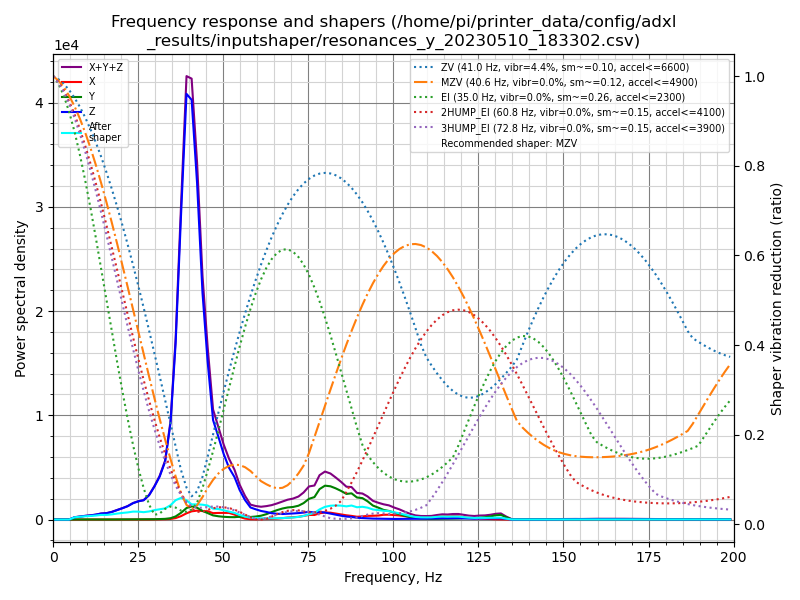

Data behind this chart, as committed beside it:
freq, psd_x, psd_y, psd_z, psd_xyz
0.0, 3.368e+01, 8.182e+01, 5.811e+02, 6.966e+02
1.6, 4.935e+01, 9.561e+01, 4.261e+02, 5.710e+02
3.1, 3.656e+01, 6.762e+01, 1.852e+02, 2.893e+02
4.7, 3.534e+01, 6.713e+01, 5.064e+02, 6.089e+02
6.3, 3.690e+01, 7.003e+01, 1.367e+03, 1.474e+03
7.8, 3.599e+01, 7.004e+01, 2.229e+03, 2.335e+03
9.4, 3.909e+01, 7.434e+01, 3.284e+03, 3.398e+03
11.0, 5.554e+01, 7.995e+01, 4.392e+03, 4.527e+03
12.5, 7.229e+01, 8.206e+01, 5.860e+03, 6.015e+03
14.1, 6.937e+01, 7.989e+01, 8.118e+03, 8.267e+03
15.7, 5.331e+01, 8.776e+01, 9.618e+03, 9.759e+03
17.2, 5.684e+01, 1.016e+02, 1.254e+04, 1.270e+04
18.8, 5.055e+01, 1.546e+02, 1.708e+04, 1.729e+04
20.4, 5.098e+01, 1.912e+02, 2.237e+04, 2.261e+04
21.9, 5.557e+01, 2.161e+02, 2.816e+04, 2.843e+04
23.5, 7.369e+01, 3.982e+02, 3.707e+04, 3.754e+04
25.1, 8.695e+01, 4.016e+02, 4.416e+04, 4.465e+04
26.6, 7.582e+01, 2.390e+02, 4.941e+04, 4.972e+04
28.2, 1.763e+02, 3.851e+02, 6.612e+04, 6.668e+04
29.8, 3.831e+02, 8.928e+02, 9.525e+04, 9.653e+04
31.3, 6.371e+02, 1.498e+03, 1.293e+05, 1.315e+05
32.9, 1.023e+03, 2.215e+03, 1.831e+05, 1.864e+05
34.5, 1.976e+03, 4.450e+03, 3.206e+05, 3.270e+05
36.0, 5.115e+03, 1.085e+04, 6.107e+05, 6.267e+05
37.6, 1.242e+04, 2.450e+04, 1.105e+06, 1.142e+06
39.2, 2.354e+04, 4.342e+04, 1.605e+06, 1.672e+06
40.7, 3.214e+04, 5.143e+04, 1.643e+06, 1.726e+06
42.3, 3.638e+04, 4.815e+04, 1.369e+06, 1.453e+06
43.9, 3.580e+04, 3.652e+04, 9.563e+05, 1.029e+06
45.4, 3.620e+04, 2.833e+04, 6.906e+05, 7.552e+05
47.0, 2.898e+04, 1.873e+04, 4.497e+05, 4.974e+05
48.6, 3.089e+04, 1.525e+04, 3.847e+05, 4.309e+05
50.1, 3.215e+04, 1.327e+04, 3.169e+05, 3.623e+05
51.7, 3.296e+04, 1.218e+04, 2.568e+05, 3.020e+05
53.3, 2.543e+04, 1.218e+04, 2.178e+05, 2.554e+05
54.8, 1.384e+04, 1.445e+04, 1.561e+05, 1.844e+05
56.4, 5.295e+03, 1.745e+04, 1.055e+05, 1.283e+05
58.0, 1.639e+03, 1.432e+04, 6.734e+04, 8.330e+04
59.5, 1.445e+03, 1.726e+04, 5.881e+04, 7.751e+04
61.1, 2.043e+03, 2.260e+04, 5.048e+04, 7.513e+04
62.7, 2.747e+03, 3.252e+04, 4.574e+04, 8.101e+04
64.2, 3.771e+03, 4.603e+04, 3.900e+04, 8.880e+04
65.8, 5.700e+03, 5.953e+04, 3.650e+04, 1.017e+05
67.4, 9.006e+03, 7.151e+04, 3.593e+04, 1.165e+05
68.9, 1.299e+04, 7.999e+04, 3.832e+04, 1.313e+05
70.5, 1.554e+04, 8.517e+04, 4.124e+04, 1.420e+05
72.1, 1.897e+04, 9.578e+04, 4.474e+04, 1.595e+05
73.6, 2.576e+04, 1.161e+05, 4.913e+04, 1.910e+05
75.2, 3.333e+04, 1.497e+05, 5.605e+04, 2.391e+05
76.8, 3.373e+04, 1.658e+05, 5.175e+04, 2.512e+05
78.3, 4.664e+04, 2.290e+05, 5.805e+04, 3.337e+05
79.9, 5.465e+04, 2.600e+05, 5.377e+04, 3.684e+05
81.5, 5.380e+04, 2.604e+05, 4.623e+04, 3.604e+05
83.0, 4.819e+04, 2.494e+05, 3.872e+04, 3.363e+05
84.6, 4.268e+04, 2.330e+05, 3.131e+04, 3.070e+05
86.2, 3.522e+04, 2.121e+05, 2.458e+04, 2.719e+05
87.7, 3.083e+04, 2.209e+05, 2.211e+04, 2.738e+05
89.3, 2.409e+04, 1.892e+05, 1.516e+04, 2.285e+05
90.9, 2.726e+04, 1.871e+05, 1.290e+04, 2.273e+05
92.4, 3.258e+04, 1.623e+05, 1.056e+04, 2.055e+05
... 68 more rows
